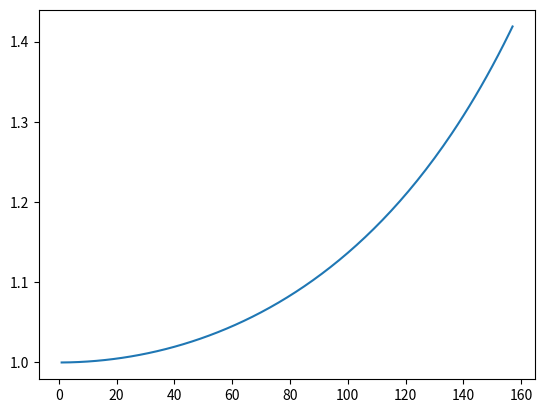

Reproduce this figure in Python.
import numpy as np
from matplotlib import pyplot as plt

theta = np.arange(0.,np.pi/2.,.01)

alpha = .1

o_theta = alpha * theta

start_x = 1.
start_y = 0.
dest_x = np.cos(theta)
dest_y = np.sin(theta)

blend_x = alpha * dest_x + (1.-alpha) * start_x
blend_y = alpha * dest_y + (1.-alpha) * start_y

tan = blend_y / blend_x

m_theta = np.arctan(tan)

plt.plot(o_theta / m_theta)
#plt.plot(o_theta, m_theta)
plt.show()
